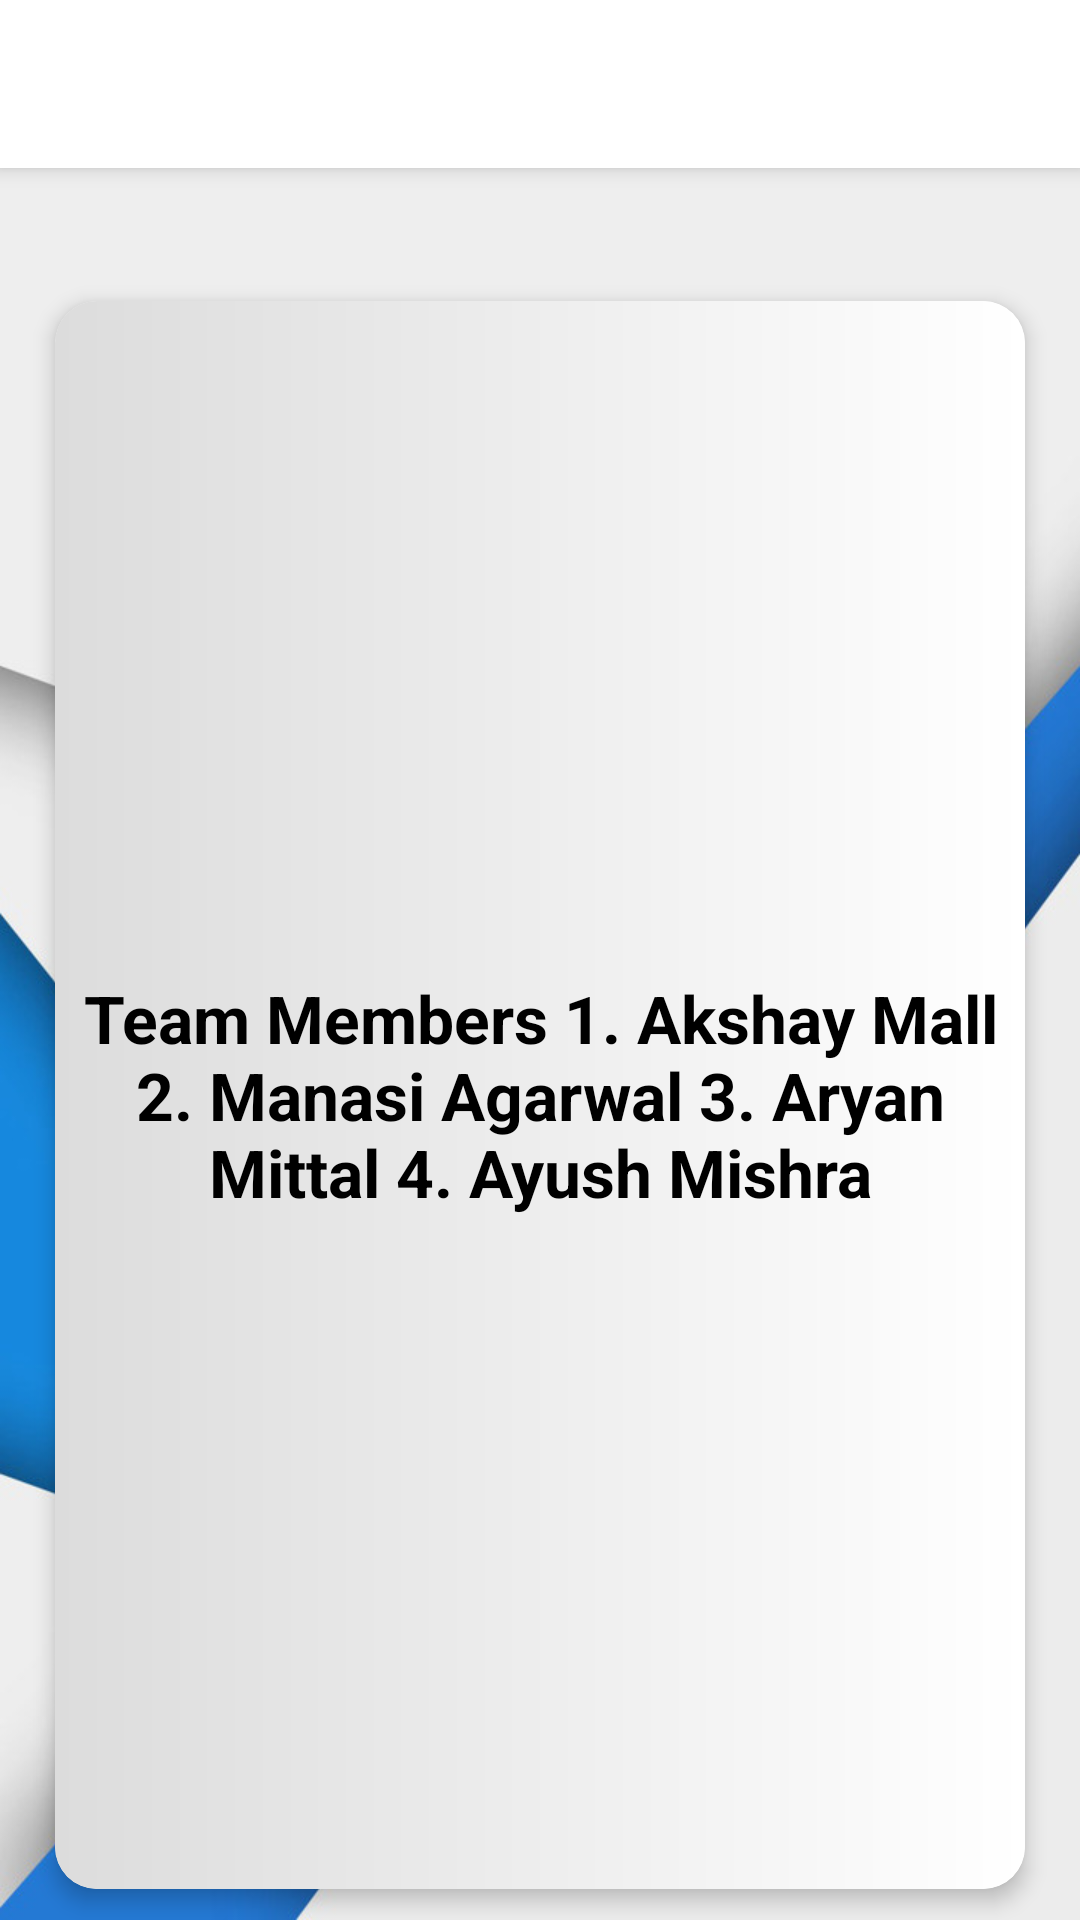

This screen was rendered from an Android layout file. Write that file and the resources it references.
<!-- AndroidManifest.xml: application theme AppTheme -->
<!-- res/layout/about.xml -->
<?xml version="1.0" encoding="utf-8"?>
<androidx.coordinatorlayout.widget.CoordinatorLayout
    xmlns:android="http://schemas.android.com/apk/res/android"
    xmlns:app="http://schemas.android.com/apk/res-auto"
    xmlns:tools="http://schemas.android.com/tools"
    android:layout_width="match_parent"
    android:layout_height="match_parent"
    tools:context=".Activities.about"
    android:orientation="vertical"
    android:background="@drawable/blue_and_white"
    android:id="@+id/about">

    <com.google.android.material.appbar.AppBarLayout
        android:layout_width="match_parent"
        android:layout_height="wrap_content"
        android:layout_toEndOf="@+id/toolbar"
        android:background="@color/cardview_light_background">
        <androidx.appcompat.widget.Toolbar
            android:id="@+id/toolbar"
            android:layout_width="match_parent"
            android:layout_height="?attr/actionBarSize"
            android:background="#ffffff"
            />
    </com.google.android.material.appbar.AppBarLayout>

    <androidx.cardview.widget.CardView

        android:id="@+id/text1"
        app:cardBackgroundColor="@android:color/white"
        app:cardElevation="4dp"
        app:cardUseCompatPadding="true"
        android:layout_width="match_parent"
        android:layout_height="match_parent"
        android:layout_marginLeft="10dp"
        android:layout_marginRight="10dp"
        android:layout_marginTop="90dp"
        app:cardCornerRadius="14dp"
        android:foreground="?attr/selectableItemBackground"
        >

        <LinearLayout
            android:layout_width="match_parent"
            android:layout_height="match_parent"
            android:background="@drawable/bg1">

            <TextView
                android:layout_width="match_parent"
                android:layout_height="match_parent"
                android:gravity="center_horizontal|center_vertical"
                android:text="@string/text1"
                android:textColor="#000000"
                android:textSize="22sp"
                android:textStyle="bold">


            </TextView>
        </LinearLayout>

    </androidx.cardview.widget.CardView>

</androidx.coordinatorlayout.widget.CoordinatorLayout>
<!-- resources referenced by this layout -->
<resources>
  <!-- drawable bg1 (drawable-v24) -->
  <?xml version="1.0" encoding="utf-8"?>
  <shape xmlns:android="http://schemas.android.com/apk/res/android">
  
      <gradient
          android:startColor="#dcdcdc"
          android:endColor="#ffffff"
      ></gradient>
  </shape>
  <!-- drawable blue_and_white: jpg bitmap (drawable-v24, 66046 bytes) -->
  <string name="text1">Team Members
      1. Akshay Mall
      2. Manasi Agarwal
      3. Aryan Mittal
      4. Ayush Mishra</string>
  <style name="AppTheme" parent="Theme.AppCompat.Light.NoActionBar">
          
          <item name="colorPrimary">@color/colorPrimary</item>
          <item name="colorPrimaryDark">@color/colorPrimaryDark</item>
          <item name="colorAccent">@color/colorAccent</item>
      </style>
  <color name="colorPrimary">#33ccff</color>
  <color name="colorPrimaryDark">#3399ff</color>
  <color name="colorAccent">#D81B60</color>
</resources>
